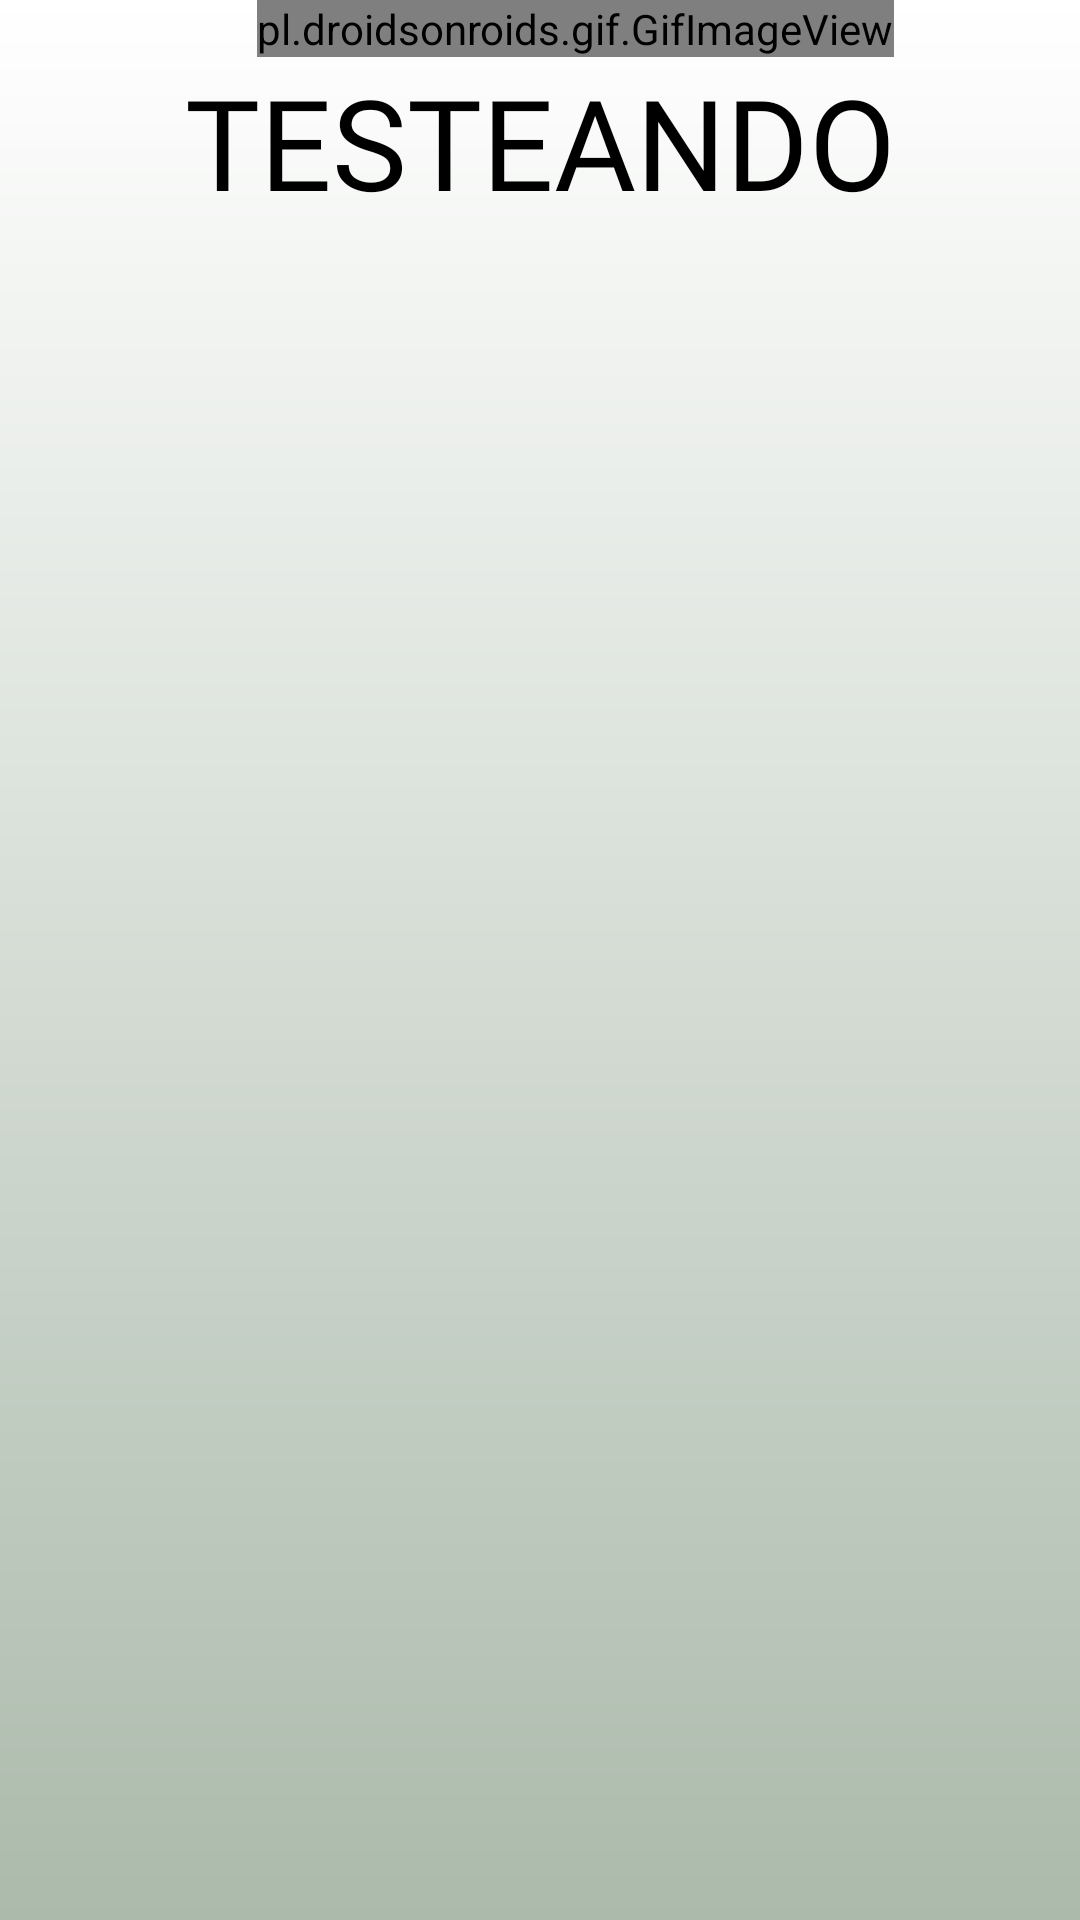

Write the Android layout XML for this screen, with the resource values it uses.
<!-- AndroidManifest.xml: application theme Theme.AppCompat.Light.NoActionBar -->
<!-- res/layout/activity_splash_screen.xml -->
<?xml version="1.0" encoding="utf-8"?>
<androidx.constraintlayout.widget.ConstraintLayout
    xmlns:android="http://schemas.android.com/apk/res/android"
    xmlns:app="http://schemas.android.com/apk/res-auto"
    xmlns:tools="http://schemas.android.com/tools"
    android:layout_width="match_parent"
    android:layout_height="match_parent"
    android:background="@drawable/degradado"
    tools:context=".activitys.SplashScreen"
    tools:ignore="MissingDefaultResource">

    <pl.droidsonroids.gif.GifImageView
        android:id="@+id/gifImageView"
        android:layout_width="wrap_content"
        android:layout_height="0dp"
        android:layout_marginBottom="680dp"
        android:src="@drawable/splashgif3"
        app:layout_constraintEnd_toEndOf="parent"
        app:layout_constraintHorizontal_bias="0.581"
        app:layout_constraintStart_toStartOf="parent"
        app:layout_constraintTop_toTopOf="parent"
        app:loopCount="1"/>

    <TextView
        android:id="@+id/tvsplash"
        android:layout_width="wrap_content"
        android:layout_height="wrap_content"
        android:layout_marginBottom="72dp"
        android:fontFamily="@font/cormorant_unicase_semibold"
        android:text="TESTEANDO"
        android:textColor="#000"
        android:textSize="42dp"
        app:layout_constraintBottom_toBottomOf="parent"
        app:layout_constraintEnd_toEndOf="parent"
        app:layout_constraintStart_toStartOf="parent"
        app:layout_constraintTop_toBottomOf="@+id/gifImageView"
        app:layout_constraintVertical_bias="0.0"
        app:textAllCaps="true"
        tools:ignore="MissingConstraints" />

</androidx.constraintlayout.widget.ConstraintLayout>
<!-- resources referenced by this layout -->
<resources>
  <!-- drawable degradado (drawable) -->
  <?xml version="1.0" encoding="utf-8"?>
  <shape xmlns:android="http://schemas.android.com/apk/res/android">
      <gradient
          android:type="linear"
          android:angle="90"
          android:startColor="#abbaab "
          android:endColor="#ffffff" />
  </shape>
  <!-- drawable splashgif3: gif bitmap (drawable-mdpi, 917873 bytes) -->
</resources>
